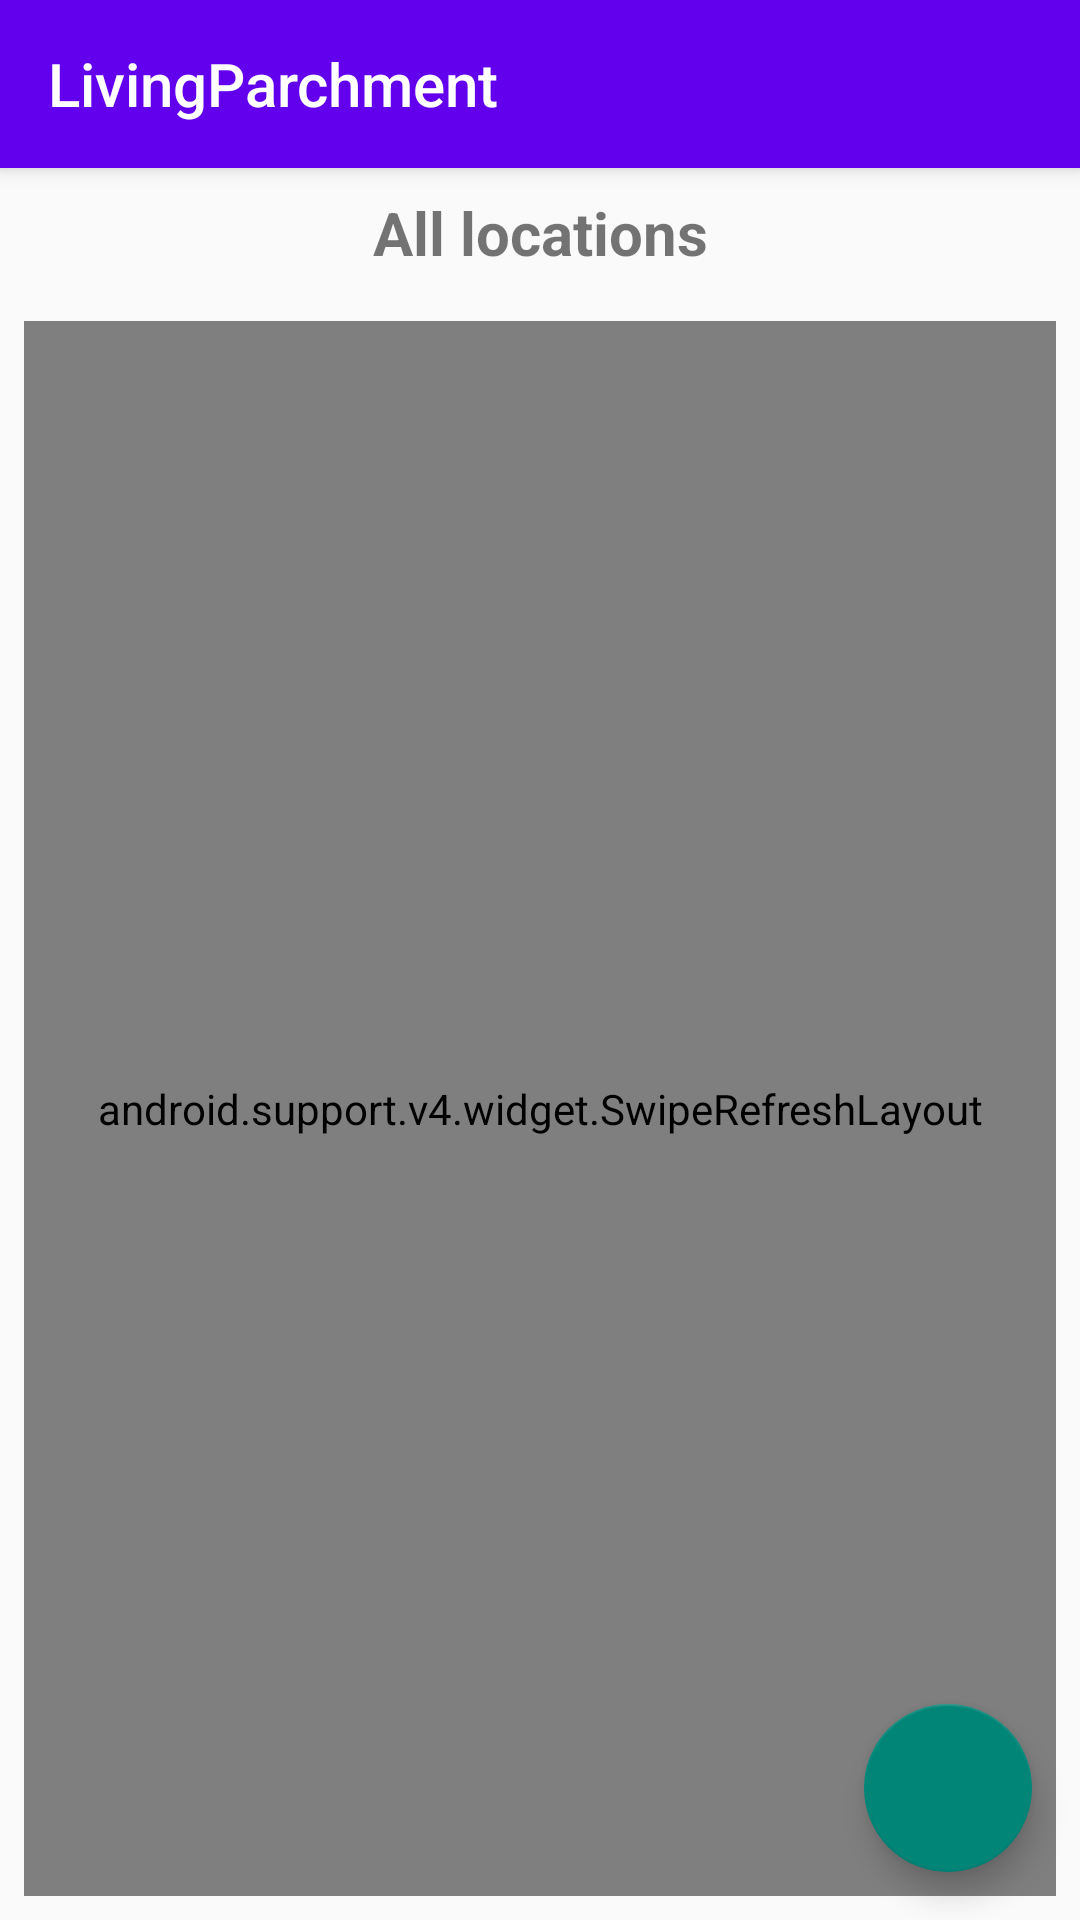

Write the Android layout XML for this screen, with the resource values it uses.
<!-- AndroidManifest.xml: application theme AppTheme -->
<!-- res/layout/activity_manage_book_location.xml -->
<?xml version="1.0" encoding="utf-8"?>
<android.support.design.widget.CoordinatorLayout xmlns:android="http://schemas.android.com/apk/res/android"
    xmlns:app="http://schemas.android.com/apk/res-auto"
    xmlns:tools="http://schemas.android.com/tools"
    android:layout_width="match_parent"
    android:layout_height="match_parent"
    tools:context=".feature.location.add.ManageBookLocationActivity">

    <android.support.constraint.ConstraintLayout
        android:layout_width="match_parent"
        android:layout_height="match_parent">

        <include
            android:id="@+id/actionbar"
            layout="@layout/shared_action_bar"
            android:layout_width="0dp"
            android:layout_height="wrap_content"
            app:layout_constraintEnd_toEndOf="parent"
            app:layout_constraintStart_toStartOf="parent"
            app:layout_constraintTop_toTopOf="parent" />

        <TextView
            android:id="@+id/heading"
            style="@style/LocationAddLabel"
            android:layout_width="wrap_content"
            android:layout_height="wrap_content"
            android:layout_marginTop="8dp"
            android:text="@string/activity_add_location_locations_label"
            app:layout_constraintEnd_toEndOf="parent"
            app:layout_constraintHorizontal_bias="0.501"
            app:layout_constraintStart_toStartOf="parent"
            app:layout_constraintTop_toBottomOf="@+id/actionbar" />

        <android.support.v4.widget.SwipeRefreshLayout
            android:id="@+id/swipe_layout"
            android:layout_width="0dp"
            android:layout_height="0dp"
            android:layout_marginBottom="8dp"
            android:layout_marginEnd="8dp"
            android:layout_marginStart="8dp"
            android:layout_marginTop="16dp"
            app:layout_constraintBottom_toBottomOf="parent"
            app:layout_constraintEnd_toEndOf="parent"
            app:layout_constraintHorizontal_bias="0.0"
            app:layout_constraintStart_toStartOf="parent"
            app:layout_constraintTop_toBottomOf="@+id/heading"
            app:layout_constraintVertical_chainStyle="packed">

            <me.ialistannen.livingparchment.feature.location.add.LocationRecyclerView
                android:id="@+id/location_list"
                android:layout_width="match_parent"
                android:layout_height="match_parent">

            </me.ialistannen.livingparchment.feature.location.add.LocationRecyclerView>

        </android.support.v4.widget.SwipeRefreshLayout>

        <android.support.design.widget.FloatingActionButton
            android:id="@+id/add_location_button"
            android:layout_width="wrap_content"
            android:layout_height="wrap_content"
            android:layout_marginBottom="16dp"
            android:layout_marginEnd="16dp"
            android:clickable="true"
            android:focusable="true"
            app:layout_constraintBottom_toBottomOf="parent"
            app:layout_constraintRight_toRightOf="parent"
            app:srcCompat="@drawable/ic_add" />

    </android.support.constraint.ConstraintLayout>

</android.support.design.widget.CoordinatorLayout>
<!-- res/layout/shared_action_bar.xml (included above) -->
<?xml version="1.0" encoding="utf-8"?>
<android.support.v7.widget.Toolbar xmlns:android="http://schemas.android.com/apk/res/android"
    xmlns:app="http://schemas.android.com/apk/res-auto"

    android:layout_width="match_parent"
    android:layout_height="?attr/actionBarSize"
    android:background="?attr/colorPrimary"
    android:theme="@style/CustomActionBar"
    app:popupTheme="@style/ThemeOverlay.AppCompat.Light"
    app:title="@string/app_name" />
<!-- resources referenced by this layout -->
<resources>
  <string name="activity_add_location_locations_label">All locations</string>
  <string name="app_name">LivingParchment</string>
  <style name="CustomActionBar" parent="ThemeOverlay.AppCompat.ActionBar">
          
          <item name="android:textColorPrimary">@android:color/white</item>
          <item name="android:elevation" tools:ignore="NewApi">4dp</item>
          <item name="android:autoCompleteTextViewStyle">@style/CustomActionBar.AutocompleteTextView
          </item>
      </style>
  <style name="LocationAddLabel">
          <item name="android:textStyle">bold</item>
          <item name="android:textSize">20sp</item>
          <item name="android:textAlignment">center</item>
      </style>
  <style name="AppTheme" parent="Theme.AppCompat.Light.NoActionBar">
          
          <item name="colorPrimary">@color/colorPrimary</item>
          
          
          <item name="coordinatorLayoutStyle">@style/Widget.Design.CoordinatorLayout</item>
      </style>
  <style name="CustomActionBar.AutocompleteTextView" parent="Widget.AppCompat.AutoCompleteTextView">
          <item name="android:textColorHint">@android:color/white</item>
      </style>
  <!-- not gathered from this repository: default colours our renderer supplied (Android Studio template values) -->
  <color name="colorPrimary">#FF6200EE</color>
</resources>
